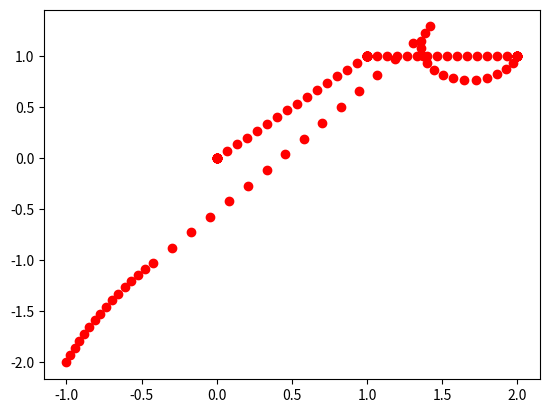

Write the Python code that produced this figure.
import numpy as np
import scipy.optimize
import matplotlib.pyplot as plt

L = 1
motions = 3 #Do not change this
tolerance = 0.5
def posCalc(V, pos):
    '''Function returns new position after single time step
       from current positon, wheel velocities and time step 
       
    '''
    Vr = V[0]
    Vl = V[1]
    dt = V[2]
    
    if Vr == Vl: #Case wheel velocities same. R equals inf. No rotation
        xNew = pos[0] + (Vr * dt * np.cos(pos[2]))
        yNew = pos[1] + (Vr * dt * np.sin(pos[2]))
        posNew = np.array([xNew, yNew, pos[2]])
    else: #Case wheels diff speeds. Will have rotation may also have translation. 
        R = (L/2) * (Vl + Vr) / (Vr - Vl)
        w = (Vr - Vl) /L
        a = w * dt
        ICC = np.array([pos[0] - R * np.sin(pos[2]),
                        pos[1] + R * np.cos(pos[2]),
                        a                         ])

        transfmat = np.array([[np.cos(a), -np.sin(a), 0],
                              [np.sin(a),  np.cos(a), 0],
                              [0,          0,         1]])
        
        temp = np.array([pos[0]-ICC[0],
                         pos[1]-ICC[1],
                         pos[2]])

        posNew = np.dot(transfmat,temp) + ICC
                               
    if posNew[2] > 2*np.pi:
        #Case theta out of range. Ensures theta between 0-2pi
        while posNew[2] > 2*np.pi:
                posNew[2] = posNew[2] - 2*np.pi
    if posNew[2] < 0 :
        while posNew[2] < 0:
            posNew[2] = posNew[2] + 2*np.pi

    return posNew #Returns new position in form (x, y, theta) 

    

def guessVel(target, coord):
    '''Function returns set of velocities and times in single dimensional array.
       All times are set to 1.
       Function requires single target coordinate, current coordinate and number of steps
    '''

    tempCoord = np.zeros(2)
    vel = np.ones(3*motions)
    
    #Guess initial value of vel
    #Step 1
    travelTheta = np.arctan2(target[1]-coord[1], target[0]-coord[0])
    #Calculate the angle from current position to target        
    vel[0] = L * (travelTheta - coord[2])/2
    vel[1] = -vel[0]   
    #Set wheel velocity to rotate to point towards target
    
    if travelTheta - coord[2] > np.pi:
        travelTheta = travelTheta - 2*np.pi
        vel[0] = -vel[0]
        vel[1] = -vel[1]
    elif travelTheta < -np.pi:
        travelTheta = travelTheta + 2*np.pi
        vel[0] = -vel[0]
        vel[1] = -vel[1]
        
    #Code ensures robot makes smallest rotation to face target 
            
    #Step 2
    vel[3] = np.sqrt((target[0]-coord[0])**2+(target[1]-coord[1])**2)
    if vel[3] > 3:
              vel[3] = 3
    vel[4] = vel[3]
    
    #Set wheel velocities to move in straight line towards target
    #If required speed is greater than max set to max
    
    tempCoord[0] = coord[0] + vel[3]*np.cos(travelTheta)
    tempCoord[1] = coord[1] + vel[3]*np.sin(travelTheta)
    
    #Update current coordinate
    
    #step 3        
    if ((target[0] - tempCoord[0]) > 0.5) and \
       ((target[1] - tempCoord[1]) > 0.5):
    #If far from targets x, y translate again else rotate
    #Rotate as seen in step 1. Translate as seen in step 2       
                   
        vel[6] = np.sqrt((target[0]-coord[0])**2+(target[1]-coord[1])**2) 
        
        if vel[6] > 3:
            vel[6] = 3
        vel[7] = vel[6]
    else:
        vel[6] = L * (target[2] - travelTheta)/2
        vel[7] = -vel[6]
        
        if (travelTheta - target[2]) > np.pi:
            travelTheta = travelTheta - 2*np.pi
            vel[6] = -vel[6]
            vel[7] = -vel[7]
        elif (travelTheta - target[2]) < -np.pi:
            travelTheta = travelTheta + 2*np.pi
            vel[6] = -vel[6]
            vel[7] = -vel[7]
        
    return vel #Return list of velocities and time in 1D array. 
        
def errorCalc(V, current_coord, target, weighting):
    '''Inputs: Wheel velocity and facing angle [Vr[motions],Vl[motions],dt[motions]], 
       current position [X, Y, theta], desired position [X, Y, theta] and number of time step.
       Return: Error between current position after all time steps and target position,
       with time as a consideration.
    '''
    vShaped = np.reshape(V, (motions,-1))
    #Shape motor instructions to have single instruction per row 
#    print("\n", vShaped,
#          "\n", current_coord,
#          "\n", target,
#          "\n", weighting, 
#          "\n", motions)
    
    for i in range(motions):
        current_coord = posCalc(vShaped[i], current_coord)
    #calc final position from set of motor instructions  
        
    distWeight = np.exp(-(((current_coord[0] - target[0])**2) + ((current_coord[1] - target[1])**2)))
    weighting[2] = distWeight * weighting[2]
    #Produce weighting with theta weighting dependant on x, y distance from target    
    error = current_coord - target
    #Unweighted error 

    if error[2] > np.pi:
        error[2] = error[2] - 2*np.pi
    elif error[2] < -np.pi:
        error[2] = error[2] + 2*np.pi
    #Ensure theta error in range -pi to pi          
             
    weightedTime = 0.1*np.sum(vShaped[:,2])*distWeight
    weightedError = np.multiply(error, weighting)
    finalError = np.linalg.norm(weightedError)  + weightedTime
    #Final error withweighted x, y, theta considered and weighted total time. Float                           
    return finalError #return error as float

def routeCalculation(targetArray, coord, allbounds, overallSteps):
    '''Calculates route by minimising error for each step towards a target. Function loops through
       until all target have been reached. Function returns n by 3 array of motor instructions
       in the form (Vr,Vl, dt).
    ''' 
    
    pointNo = 0
    stepNo = 0
    target = targetArray[0]
    vToMotor = []        

    while pointNo < overallSteps :
    #Loops while the number of targets reached is less than the total number of targets     
#        print("\nPos before step: ", coord,
#              "\nvel before step: ", vel,
#              "\ntarget before step: ", target,
#              "\nweighting before step", weighting,
#              "\nmotions before step", motions)

        vel = guessVel(target, coord)  
        #Produces an good intital guess for motor instructions. See def guessVel()
        result = scipy.optimize.minimize(errorCalc, vel, args=(coord, target, weighting), bounds=allbounds)
		#Minimise error for moving towards target in 3 (motions) steps	

        vel = result.x
        temp = np.reshape(result.x, (motions, 3))
        #Format returned motor instructions into more useful shape
        
        for i in temp:
            vToMotor.append(i)
        #Add motor instructions to vToMotor as row of three cols    
        for i in range(motions):
            coord = posCalc(temp[i], coord)
        
        stepNo = stepNo + 1 
        #Increase number of steps. Currently does nothing may want a limit to prevent constant loop                                    
        if (result.fun < tolerance) and (pointNo < overallSteps-1):
            pointNo = pointNo + 1
            target = targetArray[pointNo]
            #If target reached and targets left update target
        elif (result.fun < tolerance) and (pointNo == overallSteps -1):
            pointNo = pointNo + 1
            #If target reached and no targets left 
    
    return np.array(vToMotor) #Return array of n rows and 3 cols. (Vr, Vl, dt)

def viewHeatMap(coord, targetArray):
    '''Function prints heatmap for each target assuming a single step of one second is made'''
    vel = np.zeros([motions*3, 1])
    center = [0,0]
    delta = 0.1
    area = 5
    extent = [-area, area, -area, area]
    v_r = np.arange(center[0]-area, center[0]+area, delta)
    v_l = np.arange(center[1]-area, center[1]+area, delta)
    
    V_R, V_L = np.meshgrid(v_r,v_l)
    
    gridresult =np.zeros_like(V_L)
    for n in range(targetArray.shape[0]):
        print(n)
        target = targetArray[n]
        shape = V_L.shape
        for i in range(shape[0]):
            for j in range(shape[1]):
                vel[0] = v_r[i]
                vel[1] = v_l[j]
                vel[2] = 1
                gridresult[i,j] = errorCalc(vel, coord, target, weighting)
                
        plt.figure()
        CS = plt.imshow(gridresult,cmap='hot', extent=extent, origin='lower')
        plt.show()
        
def viewPathPlot(vToMotor, coord):
    '''Function plots path in x, y taken by robot'''
    plt.plot(coord[0],coord[1], 'ro')
    
    
    vToMotor[:, 2] = vToMotor[:, 2]/15
            
    #For viewing plot
    for i in range(len(vToMotor)):             
        for j in range(15):
            plotPos = posCalc(vToMotor[i], coord)
            coord = plotPos
            plt.plot(plotPos[0],plotPos[1], 'ro')
    plt.show()
    
'''Code Begins Here'''
#Variable declaration

targetArray = np.array([[1, 1, 0.7], 
                        [2, 1, 5], 
                        [-1, -2, 0]])
overallSteps = len(targetArray)
                   
coord = np.array([0.0 ,0.0 ,0.0])

v_bounds = (-3, 3)
t_bounds = (0, 1)
allBounds = [v_bounds, v_bounds, t_bounds] * motions
                    
weighting = np.array([1,1,1])
        
        
if __name__ == "__main__":
        
    #print("New")
            
    vToMotor = routeCalculation(targetArray, coord, allBounds, overallSteps)
            
    print("To motor: ", vToMotor)
    #viewHeatMap(coord, targetArray)
    viewPathPlot(vToMotor, coord)
    #print("End")
    








